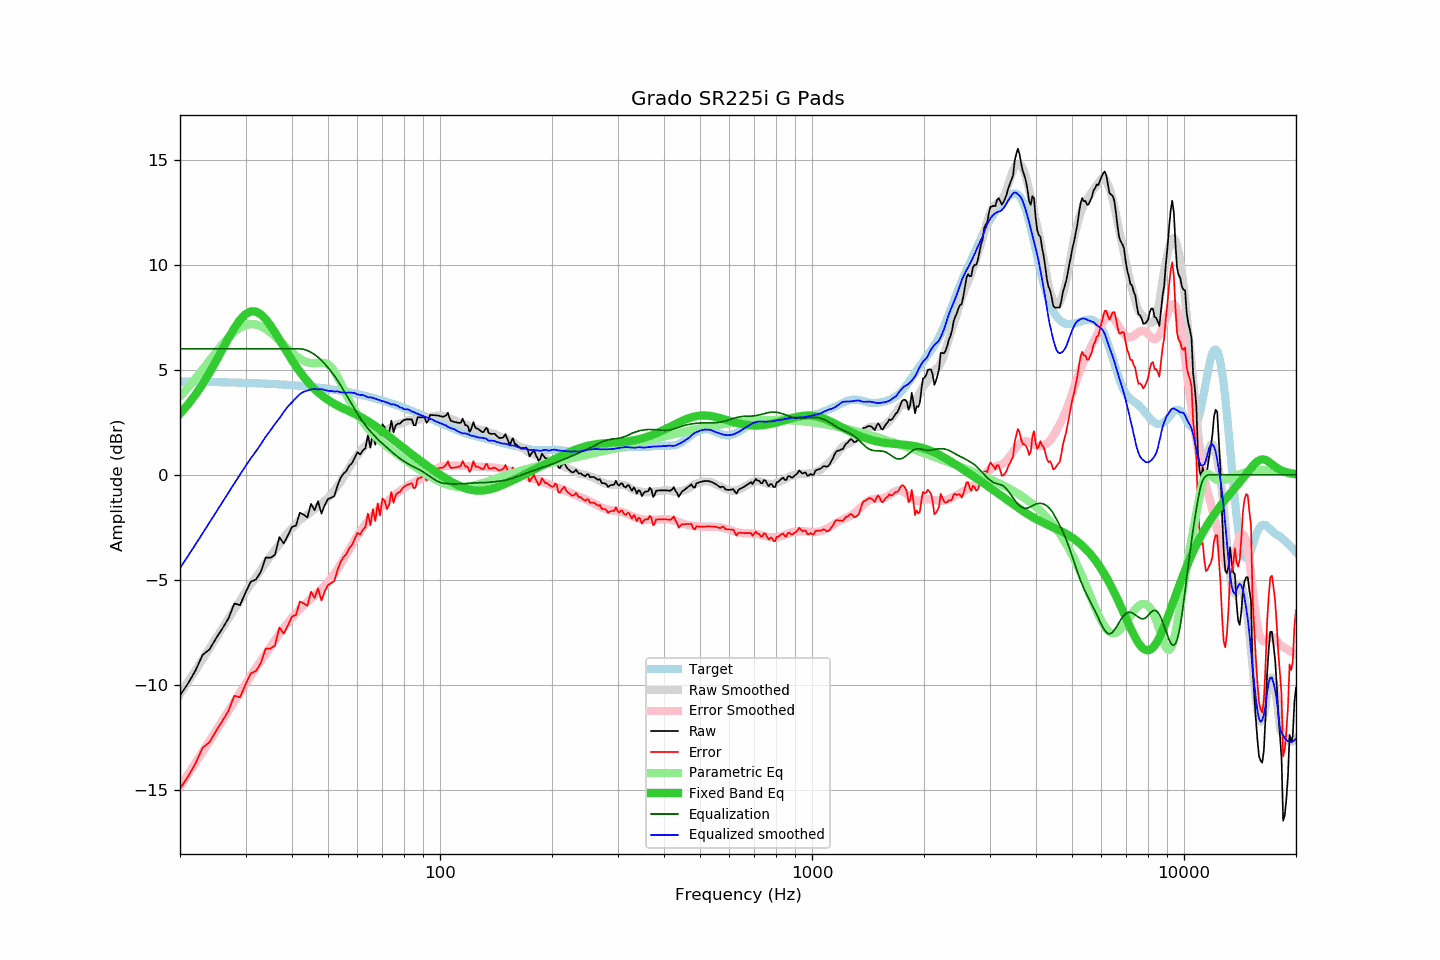

Values plotted in this chart, from the file beside it:
frequency, raw, error, smoothed, error_smoothed, equalization, parametric_eq, equalized_raw, equalized_smoothed, target
20, -10.51, -14.95, -10.45, -14.85, 6.00, 2.91, -4.51, -4.45, 4.44
21, -9.95, -14.39, -9.88, -14.28, 6.00, 3.34, -3.95, -3.88, 4.43
22, -9.33, -13.76, -9.33, -13.74, 6.00, 3.81, -3.33, -3.33, 4.43
23, -8.58, -13.01, -8.79, -13.20, 6.00, 4.31, -2.58, -2.79, 4.42
24, -8.32, -12.74, -8.28, -12.69, 6.00, 4.85, -2.32, -2.28, 4.42
25, -7.79, -12.21, -7.78, -12.19, 6.00, 5.41, -1.79, -1.78, 4.41
26, -7.32, -11.73, -7.31, -11.71, 6.00, 5.97, -1.32, -1.31, 4.41
27, -6.84, -11.24, -6.85, -11.25, 6.00, 6.51, -0.84, -0.85, 4.40
28, -6.13, -10.53, -6.41, -10.80, 6.00, 6.99, -0.13, -0.41, 4.39
29, -6.21, -10.60, -5.99, -10.38, 6.00, 7.38, -0.21, 0.01, 4.38
30, -5.61, -9.99, -5.59, -9.97, 6.00, 7.65, 0.39, 0.41, 4.38
31, -5.09, -9.46, -5.21, -9.58, 6.00, 7.78, 0.91, 0.79, 4.37
32, -4.99, -9.35, -4.88, -9.21, 6.00, 7.77, 1.01, 1.12, 4.36
33, -4.61, -8.96, -4.54, -8.86, 6.00, 7.64, 1.39, 1.46, 4.35
34, -3.94, -8.28, -4.18, -8.53, 6.00, 7.41, 2.06, 1.82, 4.34
35, -3.95, -8.28, -3.89, -8.20, 6.00, 7.11, 2.05, 2.11, 4.33
36, -3.81, -8.13, -3.58, -7.88, 6.00, 6.78, 2.19, 2.42, 4.32
37, -2.97, -7.28, -3.31, -7.58, 6.00, 6.44, 3.03, 2.69, 4.31
38, -3.27, -7.57, -3.01, -7.30, 6.00, 6.09, 2.73, 2.99, 4.29
39, -2.89, -7.17, -2.74, -7.04, 6.00, 5.76, 3.11, 3.26, 4.28
40, -2.48, -6.75, -2.54, -6.81, 6.00, 5.45, 3.52, 3.46, 4.27
41, -2.42, -6.68, -2.35, -6.59, 6.00, 5.17, 3.58, 3.65, 4.25
42, -1.80, -6.04, -2.15, -6.39, 6.00, 4.90, 4.20, 3.85, 4.24
43, -1.90, -6.13, -2.02, -6.22, 5.97, 4.67, 4.07, 3.95, 4.22
44, -2.03, -6.24, -1.91, -6.05, 5.92, 4.45, 3.88, 4.01, 4.20
45, -1.38, -5.57, -1.77, -5.90, 5.83, 4.26, 4.45, 4.07, 4.19
46, -1.69, -5.86, -1.64, -5.75, 5.73, 4.08, 4.03, 4.09, 4.17
47, -1.26, -5.42, -1.53, -5.60, 5.60, 3.93, 4.33, 4.07, 4.15
48, -1.85, -5.99, -1.37, -5.45, 5.45, 3.79, 3.59, 4.08, 4.13
49, -1.44, -5.56, -1.24, -5.28, 5.28, 3.67, 3.84, 4.04, 4.11
50, -1.15, -5.24, -1.11, -5.10, 5.10, 3.56, 3.95, 4.00, 4.09
51, -1.09, -5.16, -0.92, -4.91, 4.91, 3.47, 3.82, 3.99, 4.07
52, -1.01, -5.06, -0.75, -4.71, 4.71, 3.38, 3.70, 3.96, 4.05
53, -0.52, -4.55, -0.53, -4.50, 4.50, 3.30, 3.98, 3.97, 4.02
54, -0.16, -4.16, -0.34, -4.27, 4.27, 3.22, 4.11, 3.93, 4.00
55, 0.05, -3.93, -0.12, -4.03, 4.03, 3.15, 4.08, 3.92, 3.98
56, 0.18, -3.77, 0.11, -3.79, 3.79, 3.09, 3.97, 3.90, 3.95
57, 0.43, -3.50, 0.35, -3.56, 3.56, 3.02, 3.99, 3.92, 3.93
58, 0.56, -3.34, 0.57, -3.34, 3.34, 2.96, 3.89, 3.91, 3.90
59, 0.82, -3.06, 0.77, -3.11, 3.11, 2.90, 3.93, 3.89, 3.87
60, 1.08, -2.77, 0.93, -2.90, 2.90, 2.83, 3.98, 3.83, 3.84
61, 0.97, -2.85, 1.09, -2.71, 2.71, 2.77, 3.67, 3.80, 3.82
62, 1.16, -2.63, 1.27, -2.52, 2.52, 2.70, 3.68, 3.79, 3.79
63, 1.27, -2.49, 1.39, -2.36, 2.36, 2.63, 3.62, 3.75, 3.76
64, 1.88, -1.85, 1.49, -2.20, 2.20, 2.55, 4.08, 3.69, 3.73
65, 1.29, -2.41, 1.62, -2.07, 2.07, 2.48, 3.35, 3.69, 3.70
66, 2.03, -1.64, 1.72, -1.94, 1.94, 2.40, 3.97, 3.66, 3.66
67, 1.43, -2.21, 1.80, -1.82, 1.82, 2.32, 3.24, 3.62, 3.63
68, 2.24, -1.36, 1.89, -1.70, 1.70, 2.24, 3.93, 3.58, 3.60
69, 1.63, -1.94, 1.95, -1.58, 1.58, 2.16, 3.21, 3.54, 3.57
70, 2.40, -1.14, 2.02, -1.49, 1.49, 2.07, 3.88, 3.51, 3.53
71, 2.27, -1.23, 2.09, -1.39, 1.39, 1.99, 3.65, 3.48, 3.50
72, 1.83, -1.64, 2.15, -1.29, 1.29, 1.91, 3.12, 3.44, 3.47
73, 2.02, -1.42, 2.20, -1.20, 1.20, 1.82, 3.21, 3.40, 3.43
74, 2.58, -0.82, 2.25, -1.10, 1.10, 1.74, 3.68, 3.35, 3.40
75, 2.03, -1.34, 2.34, -1.02, 1.02, 1.66, 3.04, 3.36, 3.36
76, 2.35, -0.98, 2.38, -0.93, 0.93, 1.57, 3.28, 3.31, 3.33
77, 2.44, -0.85, 2.43, -0.86, 0.86, 1.49, 3.29, 3.28, 3.29
78, 2.44, -0.82, 2.43, -0.78, 0.78, 1.42, 3.22, 3.21, 3.25
79, 2.54, -0.68, 2.48, -0.71, 0.71, 1.34, 3.24, 3.19, 3.22
... 553 more rows
